2-way image classification set "Images" from GitHub (Gabe-flomo/Filtr); label vocabulary: kick drum, snare drum.

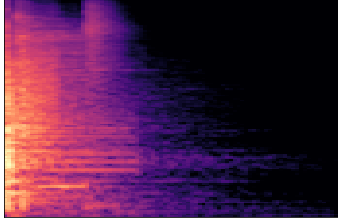
Label: snare drum

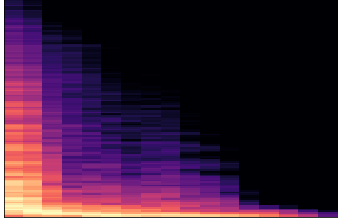
Label: kick drum

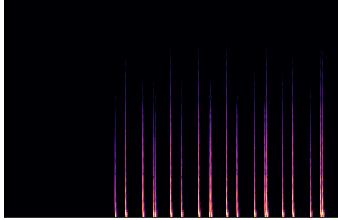
Label: kick drum

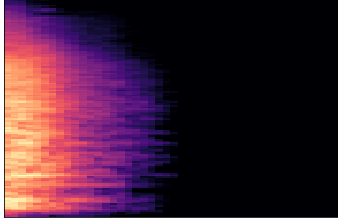
Label: snare drum

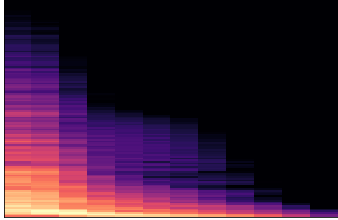
Label: kick drum

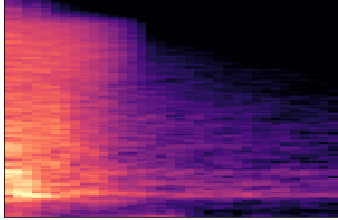
Label: snare drum
